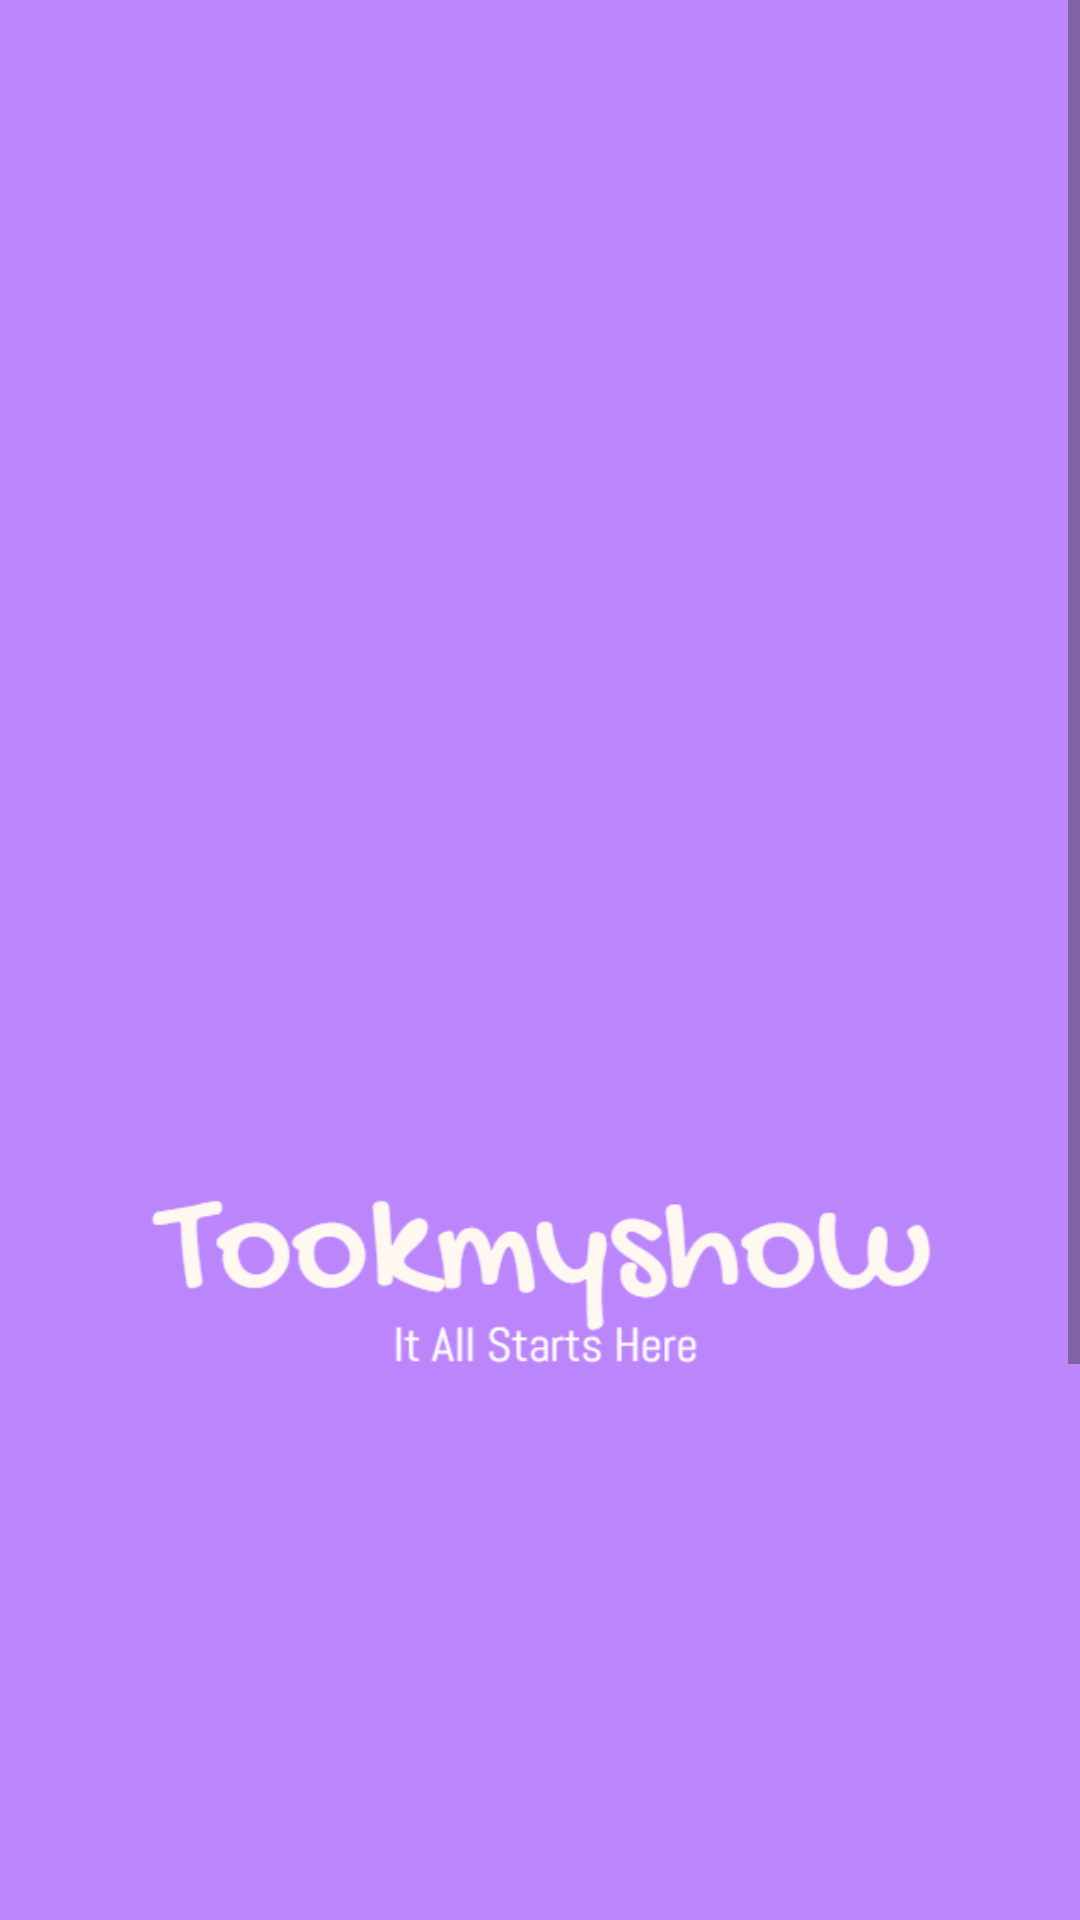

This screen was rendered from an Android layout file. Write that file and the resources it references.
<!-- AndroidManifest.xml: application theme Theme.Tookmyshow3 -->
<!-- res/layout/activity_into.xml -->
<?xml version="1.0" encoding="utf-8"?>
<androidx.constraintlayout.widget.ConstraintLayout xmlns:android="http://schemas.android.com/apk/res/android"
    xmlns:app="http://schemas.android.com/apk/res-auto"
    xmlns:tools="http://schemas.android.com/tools"
    android:id="@+id/main"
    android:layout_width="match_parent"
    android:background="@color/purple"

    android:layout_height="match_parent"
    tools:context=".IntoActivity">

    <ScrollView
        android:layout_width="match_parent"
        android:layout_height="match_parent">

        <LinearLayout
            android:layout_width="match_parent"
            android:layout_height="wrap_content"
            android:orientation="vertical" >

            <ImageView
                android:id="@+id/imageView2"
                android:layout_width="match_parent"
                android:layout_height="wrap_content"
                android:layout_marginTop="100dp"
                app:srcCompat="@drawable/logo" />

            <ProgressBar
                android:id="@+id/progressBar"
                style="?android:attr/progressBarStyle"
                android:layout_width="match_parent"
                android:layout_height="wrap_content"
                android:indeterminateTint="@color/white"/>

            <androidx.appcompat.widget.AppCompatButton
                style="@android:style/Widget.Button"
                android:background="@drawable/purple_pg"
                android:id="@+id/startBtn"
                android:layout_width="match_parent"
                android:layout_height="wrap_content"
                android:text="Get Started"
                android:textColor="@color/white"
                android:textSize="18sp"
                android:layout_margin="32dp"/>

        </LinearLayout>
    </ScrollView>
</androidx.constraintlayout.widget.ConstraintLayout>
<!-- resources referenced by this layout -->
<resources>
  <color name="purple">#BB86FC</color>
  <color name="white">#FFFFFFFF</color>
  <!-- drawable logo: png bitmap (drawable, 17638 bytes) -->
  <!-- drawable purple_pg (drawable) -->
  <?xml version="1.0" encoding="utf-8"?>
  
  <selector xmlns:android="http://schemas.android.com/apk/res/android">
  <item>
      <shape android:shape="rectangle">
          <solid android:color="@color/purple_dark" />
          <corners android:radius="10dp" />
      </shape>
  </item>
  </selector>
  <style name="Theme.Tookmyshow3" parent="Base.Theme.Tookmyshow3" />
  <color name="purple_dark">#6200EE</color>
  <style name="Base.Theme.Tookmyshow3" parent="Theme.Material3.DayNight.NoActionBar">
          
          
      </style>
</resources>
